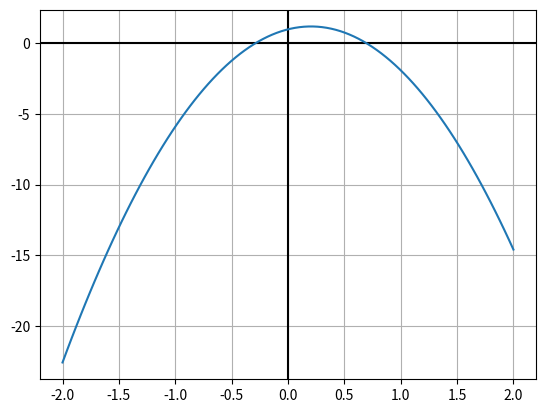

Here is the Python script that generated this plot:
import numpy as np
import matplotlib.pyplot as plt


def plot_func(x, y, file_name="plot.png"):
    fig, ax = plt.subplots()
    ax.axhline(y=0, color="k")
    ax.axvline(x=0, color="k")
    ax.grid(True)
    ax.plot(x, y)
    fig.savefig(file_name, dpi=200, bbox_inches="tight")
    plt.close(fig)


# Linear Polynomial func
x = np.linspace(-5, 5, 100)
y = 0.5 * x + 1

# Quadratic func
x = np.linspace(-2, 2, 100)
y = -0.5 * 9.8 * x ** 2 + 2 * x + 1
plot_func(x, y, "plot2.png")
